The GitHub repository arifnurrhmnn/Dataset-Motif-Batik contains a labelled image folder "dataset" with 5 categories: kawung, megamendung, parang, sidomukti, truntum. Examples follow, each with its label.

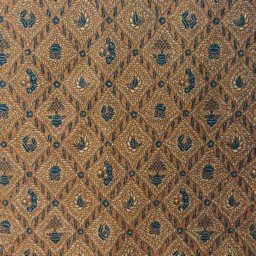
Label: sidomukti

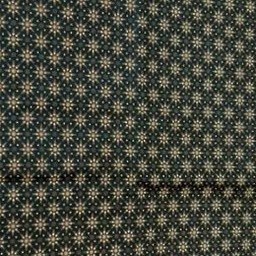
Label: truntum

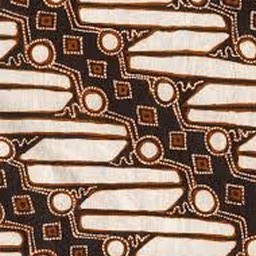
Label: parang

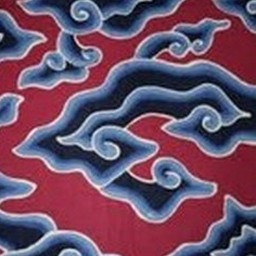
Label: megamendung

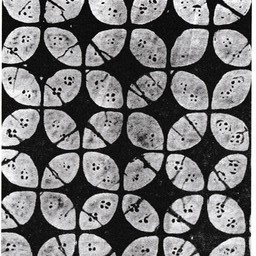
Label: kawung

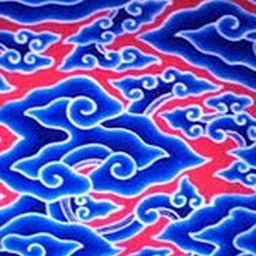
Label: megamendung
